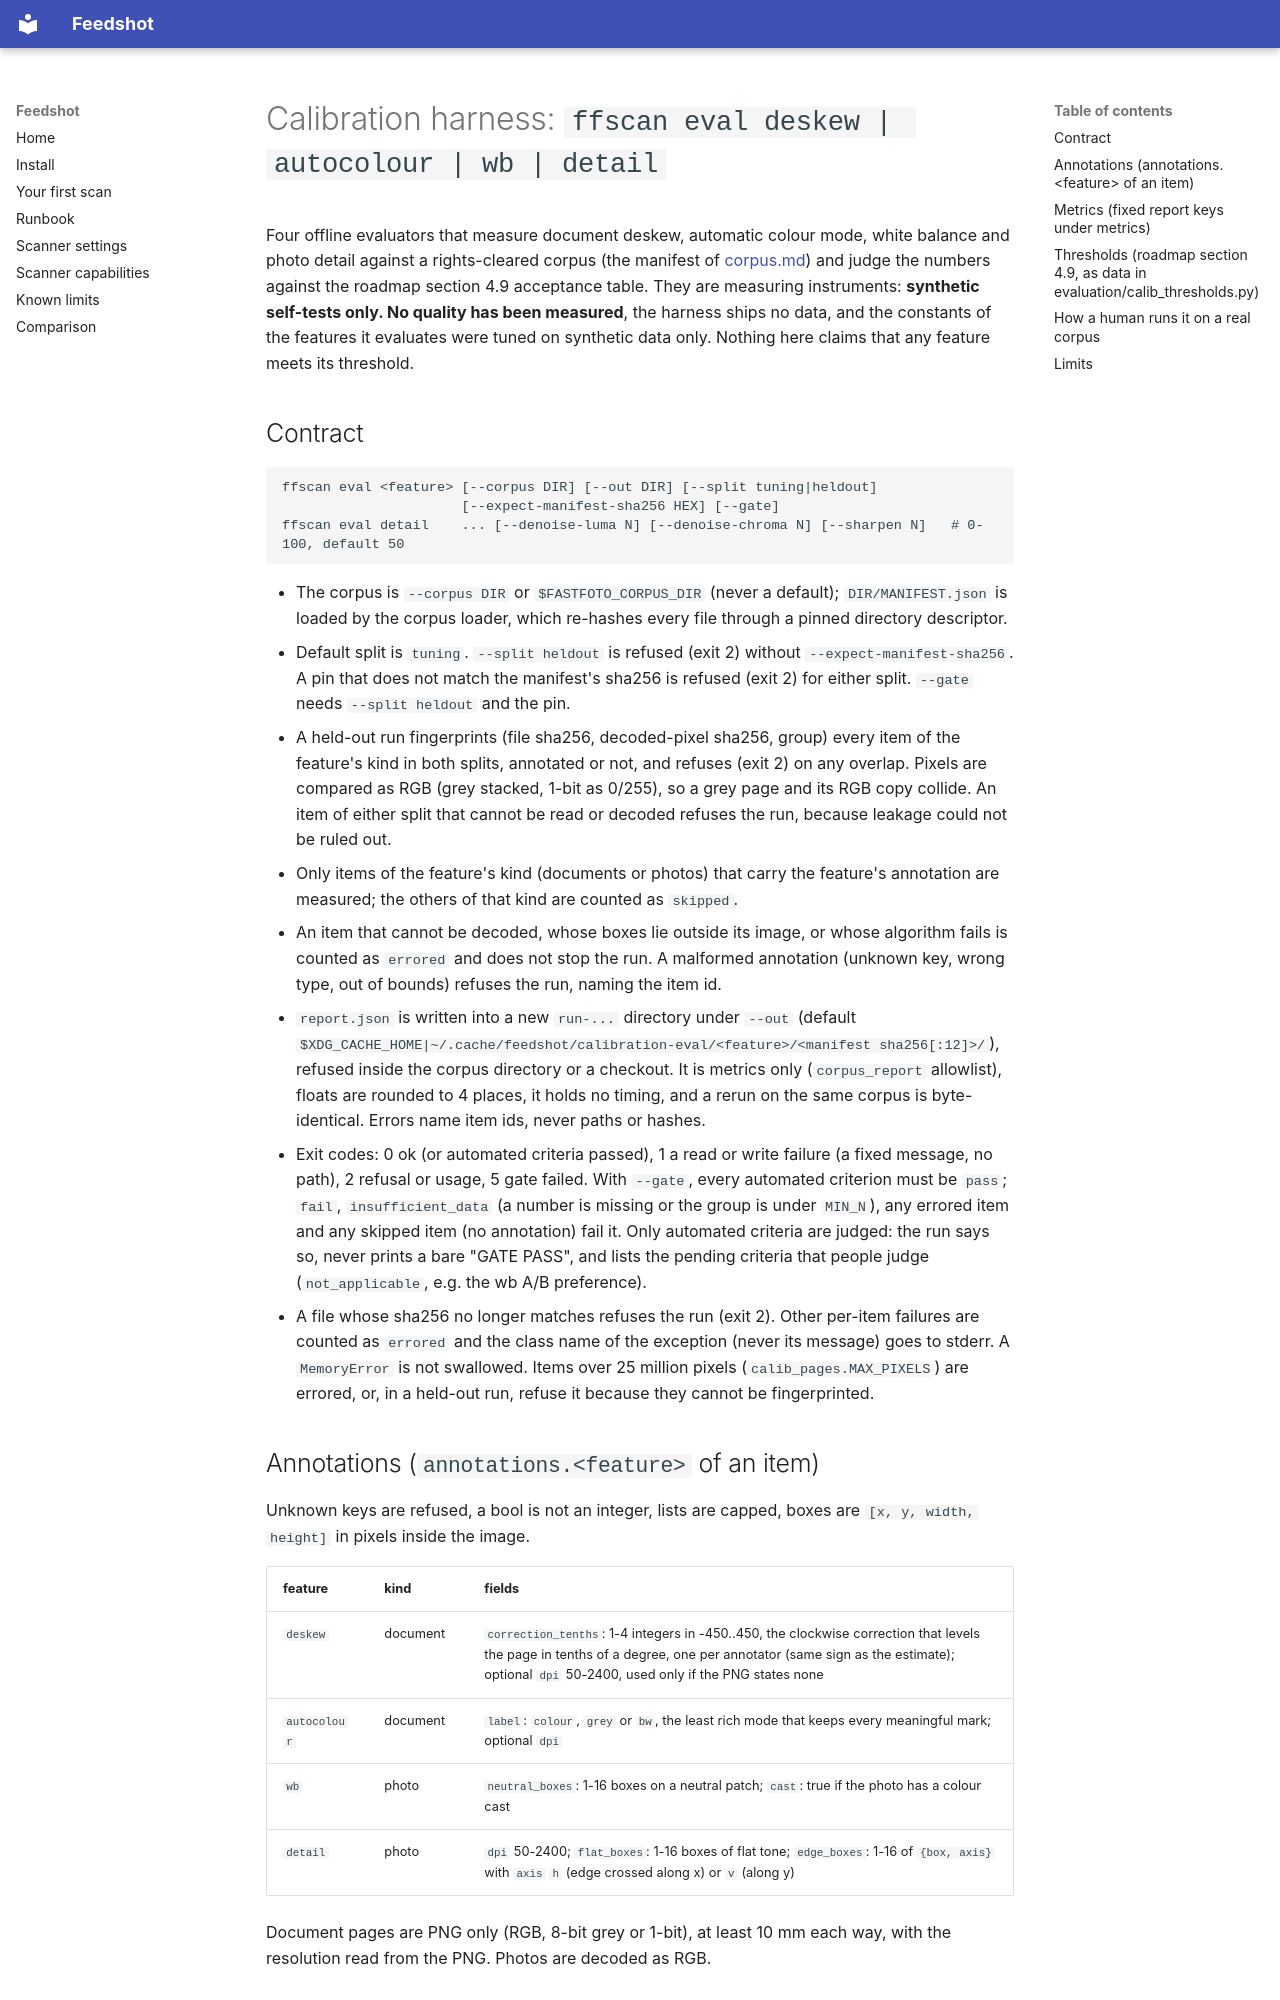

repository: bearyjd/fastfoto-linux · page: design/calibration-harness/index.html · generator: mkdocs

# Calibration harness: `ffscan eval deskew | autocolour | wb | detail`

Four offline evaluators that measure document deskew, automatic colour mode, white balance and
photo detail against a rights-cleared corpus (the manifest of [corpus.md](corpus.md)) and judge
the numbers against the roadmap section 4.9 acceptance table. They are measuring instruments:
**synthetic self-tests only. No quality has been measured**, the harness ships no data, and the
constants of the features it evaluates were tuned on synthetic data only. Nothing here claims
that any feature meets its threshold.

## Contract

```
ffscan eval <feature> [--corpus DIR] [--out DIR] [--split tuning|heldout]
                      [--expect-manifest-sha256 HEX] [--gate]
ffscan eval detail    ... [--denoise-luma N] [--denoise-chroma N] [--sharpen N]   # 0-100, default 50
```

- The corpus is `--corpus DIR` or `$FASTFOTO_CORPUS_DIR` (never a default); `DIR/MANIFEST.json` is
  loaded by the corpus loader, which re-hashes every file through a pinned directory descriptor.
- Default split is `tuning`. `--split heldout` is refused (exit 2) without
  `--expect-manifest-sha256`. A pin that does not match the manifest's sha256 is refused (exit 2)
  for either split. `--gate` needs `--split heldout` and the pin.
- A held-out run fingerprints (file sha256, decoded-pixel sha256, group) every item of the
  feature's kind in both splits, annotated or not, and refuses (exit 2) on any overlap. Pixels
  are compared as RGB (grey stacked, 1-bit as 0/255), so a grey page and its RGB copy collide.
  An item of either split that cannot be read or decoded refuses the run, because leakage could
  not be ruled out.
- Only items of the feature's kind (documents or photos) that carry the feature's annotation are
  measured; the others of that kind are counted as `skipped`.
- An item that cannot be decoded, whose boxes lie outside its image, or whose algorithm fails is
  counted as `errored` and does not stop the run. A malformed annotation (unknown key, wrong
  type, out of bounds) refuses the run, naming the item id.
- `report.json` is written into a new `run-...` directory under `--out` (default
  `$XDG_CACHE_HOME|~/.cache/feedshot/calibration-eval/<feature>/<manifest sha256[:12]>/`),
  refused inside the corpus directory or a checkout. It is metrics only (`corpus_report`
  allowlist), floats are rounded to 4 places, it holds no timing, and a rerun on the same corpus
  is byte-identical. Errors name item ids, never paths or hashes.
- Exit codes: 0 ok (or automated criteria passed), 1 a read or write failure (a fixed message,
  no path), 2 refusal or usage, 5 gate failed. With `--gate`, every automated criterion must be
  `pass`; `fail`, `insufficient_data` (a number is missing or the group is under `MIN_N`), any
  errored item and any skipped item (no annotation) fail it. Only automated criteria are
  judged: the run says so, never prints a bare "GATE PASS", and lists the pending criteria that
  people judge (`not_applicable`, e.g. the wb A/B preference).
- A file whose sha256 no longer matches refuses the run (exit 2). Other per-item failures are
  counted as `errored` and the class name of the exception (never its message) goes to stderr.
  A `MemoryError` is not swallowed. Items over 25 million pixels (`calib_pages.MAX_PIXELS`) are
  errored, or, in a held-out run, refuse it because they cannot be fingerprinted.

## Annotations (`annotations.<feature>` of an item)

Unknown keys are refused, a bool is not an integer, lists are capped, boxes are `[x, y, width,
height]` in pixels inside the image.

| feature | kind | fields |
|---|---|---|
| `deskew` | document | `correction_tenths`: 1-4 integers in -450..450, the clockwise correction that levels the page in tenths of a degree, one per annotator (same sign as the estimate); optional `dpi` 50-2400, used only if the PNG states none |
| `autocolour` | document | `label`: `colour`, `grey` or `bw`, the least rich mode that keeps every meaningful mark; optional `dpi` |
| `wb` | photo | `neutral_boxes`: 1-16 boxes on a neutral patch; `cast`: true if the photo has a colour cast |
| `detail` | photo | `dpi` 50-2400; `flat_boxes`: 1-16 boxes of flat tone; `edge_boxes`: 1-16 of `{box, axis}` with `axis` `h` (edge crossed along x) or `v` (along y) |

Document pages are PNG only (RGB, 8-bit grey or 1-bit), at least 10 mm each way, with the
resolution read from the PNG. Photos are decoded as RGB.
